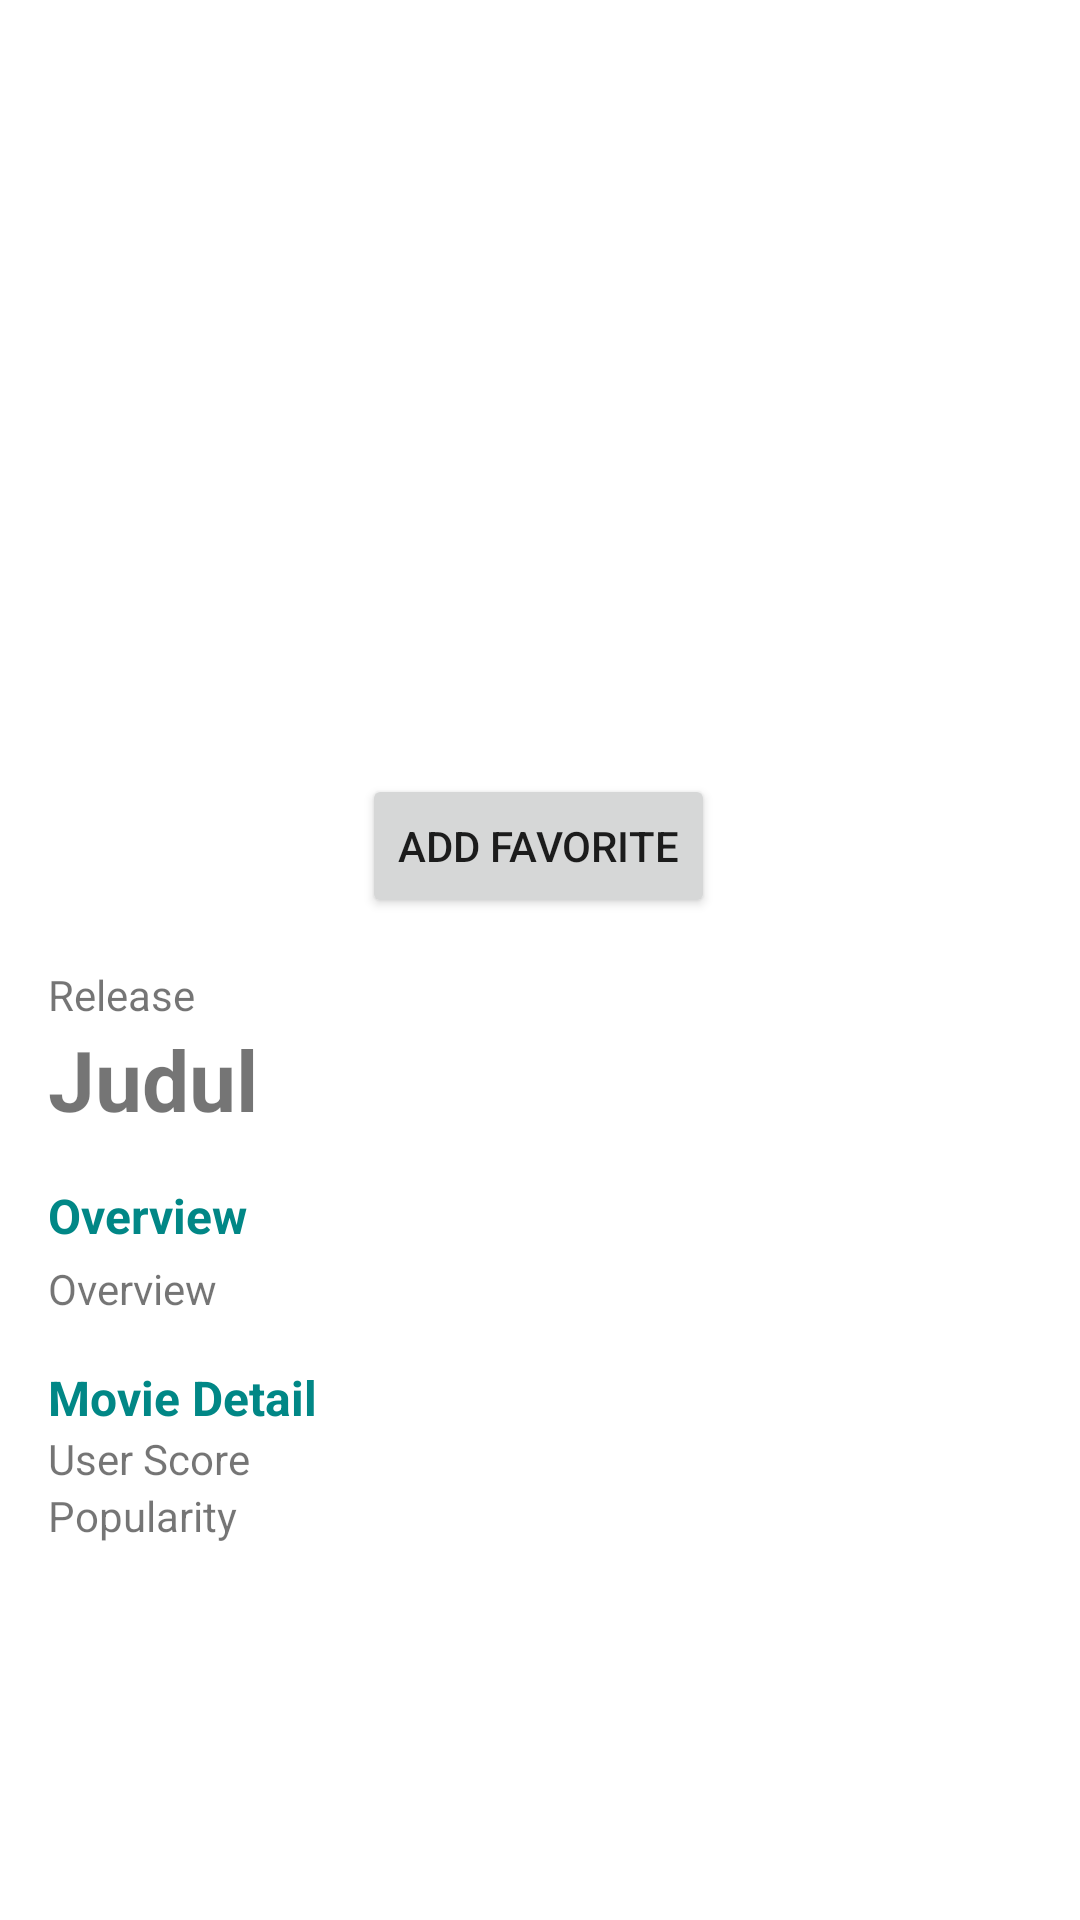

Reconstruct the res/layout file that produces this screen, plus the resources it refers to.
<!-- AndroidManifest.xml: application theme Theme.MovieCatalogue -->
<!-- res/layout/activity_detail_movie.xml -->
<?xml version="1.0" encoding="utf-8"?>
<androidx.coordinatorlayout.widget.CoordinatorLayout xmlns:android="http://schemas.android.com/apk/res/android"
    xmlns:app="http://schemas.android.com/apk/res-auto"
    android:layout_width="match_parent"
    android:layout_height="match_parent">

    <androidx.core.widget.NestedScrollView
        android:layout_width="match_parent"
        android:layout_height="match_parent"
        app:layout_behavior="@string/appbar_scrolling_view_behavior">
        <include android:id="@+id/detail_content" layout="@layout/content_detail_movie" />
    </androidx.core.widget.NestedScrollView>

</androidx.coordinatorlayout.widget.CoordinatorLayout>
<!-- res/layout/content_detail_movie.xml (included above) -->
<?xml version="1.0" encoding="utf-8"?>
<androidx.constraintlayout.widget.ConstraintLayout xmlns:android="http://schemas.android.com/apk/res/android"
    xmlns:app="http://schemas.android.com/apk/res-auto"
    xmlns:tools="http://schemas.android.com/tools"
    android:layout_width="match_parent"
    android:layout_height="match_parent"
    android:clipToPadding="false"
    android:descendantFocusability="blocksDescendants"
    android:padding="16dp">

    <ImageView
        android:id="@+id/image_poster"
        android:layout_width="200dp"
        android:layout_height="200dp"
        android:layout_marginTop="18dp"
        tools:src="@tools:sample/avatars"
        app:layout_constraintEnd_toEndOf="parent"
        app:layout_constraintStart_toStartOf="parent"
        app:layout_constraintTop_toTopOf="parent"
        tools:ignore="ContentDescription" />

    <Button
        android:id="@+id/btn_fav_movie"
        android:layout_width="wrap_content"
        android:layout_height="wrap_content"
        android:layout_marginTop="24dp"
        android:drawableLeft="@drawable/ic_favorite_24"
        app:layout_constraintEnd_toEndOf="parent"
        app:layout_constraintHorizontal_bias="0.497"
        app:layout_constraintStart_toStartOf="parent"
        app:layout_constraintTop_toBottomOf="@+id/image_poster"
        tools:text="Add Favorite" />

    <TextView
        android:id="@+id/text_title"
        android:layout_width="0dp"
        android:layout_height="wrap_content"
        android:layout_marginTop="0dp"
        android:textSize="28sp"
        android:textStyle="bold"
        app:layout_constraintEnd_toEndOf="parent"
        app:layout_constraintStart_toStartOf="@+id/text_release"
        app:layout_constraintTop_toBottomOf="@+id/text_release"
        tools:text="Judul" />

    <TextView
        android:id="@+id/text_release"
        android:layout_width="wrap_content"
        android:layout_height="wrap_content"
        android:layout_marginTop="16dp"
        android:gravity="start"
        android:textSize="14sp"
        app:layout_constraintStart_toStartOf="parent"
        app:layout_constraintTop_toBottomOf="@+id/btn_fav_movie"
        tools:text="Release" />

    <TextView
        android:id="@+id/text_overview"
        android:layout_width="wrap_content"
        android:layout_height="wrap_content"
        android:layout_marginTop="16dp"
        android:text="@string/overview"
        android:textColor="@color/teal_700"
        android:textSize="16sp"
        android:textStyle="bold"
        app:layout_constraintEnd_toEndOf="parent"
        app:layout_constraintHorizontal_bias="0"
        app:layout_constraintStart_toStartOf="parent"
        app:layout_constraintTop_toBottomOf="@+id/text_title" />

    <TextView
        android:id="@+id/text_movie_overview"
        android:layout_width="0dp"
        android:layout_height="wrap_content"
        android:layout_marginTop="4dp"
        android:textSize="14sp"
        app:layout_constraintEnd_toEndOf="parent"
        app:layout_constraintHorizontal_bias="0"
        app:layout_constraintStart_toStartOf="parent"
        app:layout_constraintTop_toBottomOf="@+id/text_overview"
        tools:text="Overview"/>

    <TextView
        android:id="@+id/text_movie_detail"
        android:layout_width="0dp"
        android:layout_height="wrap_content"
        android:layout_marginTop="16dp"
        android:text="@string/movie_detail"
        android:textColor="@color/teal_700"
        android:textSize="16sp"
        android:textStyle="bold"
        app:layout_constraintEnd_toEndOf="parent"
        app:layout_constraintHorizontal_bias="0"
        app:layout_constraintStart_toStartOf="parent"
        app:layout_constraintTop_toBottomOf="@+id/text_movie_overview" />

    <TextView
        android:id="@+id/text_movie_score"
        android:layout_width="0dp"
        android:layout_height="wrap_content"
        android:layout_marginTop="0dp"
        android:textSize="14sp"
        app:layout_constraintEnd_toEndOf="parent"
        app:layout_constraintHorizontal_bias="0"
        app:layout_constraintStart_toStartOf="parent"
        app:layout_constraintTop_toBottomOf="@+id/text_movie_detail"
        tools:text="User Score"/>

    <TextView
        android:id="@+id/text_movie_popularity"
        android:layout_width="0dp"
        android:layout_height="wrap_content"
        android:textSize="14sp"
        app:layout_constraintEnd_toEndOf="parent"
        app:layout_constraintHorizontal_bias="0"
        app:layout_constraintStart_toStartOf="parent"
        app:layout_constraintTop_toBottomOf="@+id/text_movie_score"
        tools:text="Popularity" />

</androidx.constraintlayout.widget.ConstraintLayout>
<!-- resources referenced by this layout -->
<resources>
  <string name="movie_detail">Movie Detail</string>
  <string name="overview">Overview</string>
  <style name="Theme.MovieCatalogue" parent="Theme.MaterialComponents.DayNight.DarkActionBar">
          
          <item name="colorPrimary">@color/purple_500</item>
          <item name="colorPrimaryVariant">@color/purple_700</item>
          <item name="colorOnPrimary">@color/white</item>
          
          <item name="colorSecondary">@color/teal_200</item>
          <item name="colorSecondaryVariant">@color/teal_700</item>
          <item name="colorOnSecondary">@color/black</item>
          
          <item name="android:statusBarColor" tools:targetApi="l">?attr/colorPrimaryVariant</item>
          
      </style>
  <!-- not gathered from this repository: default colours our renderer supplied (Android Studio template values) -->
  <color name="purple_500">#FF6200EE</color>
  <color name="purple_700">#FF3700B3</color>
  <color name="teal_200">#FF03DAC5</color>
  <color name="teal_700">#FF018786</color>
  <color name="black">#FF000000</color>
  <color name="white">#FFFFFFFF</color>
</resources>
